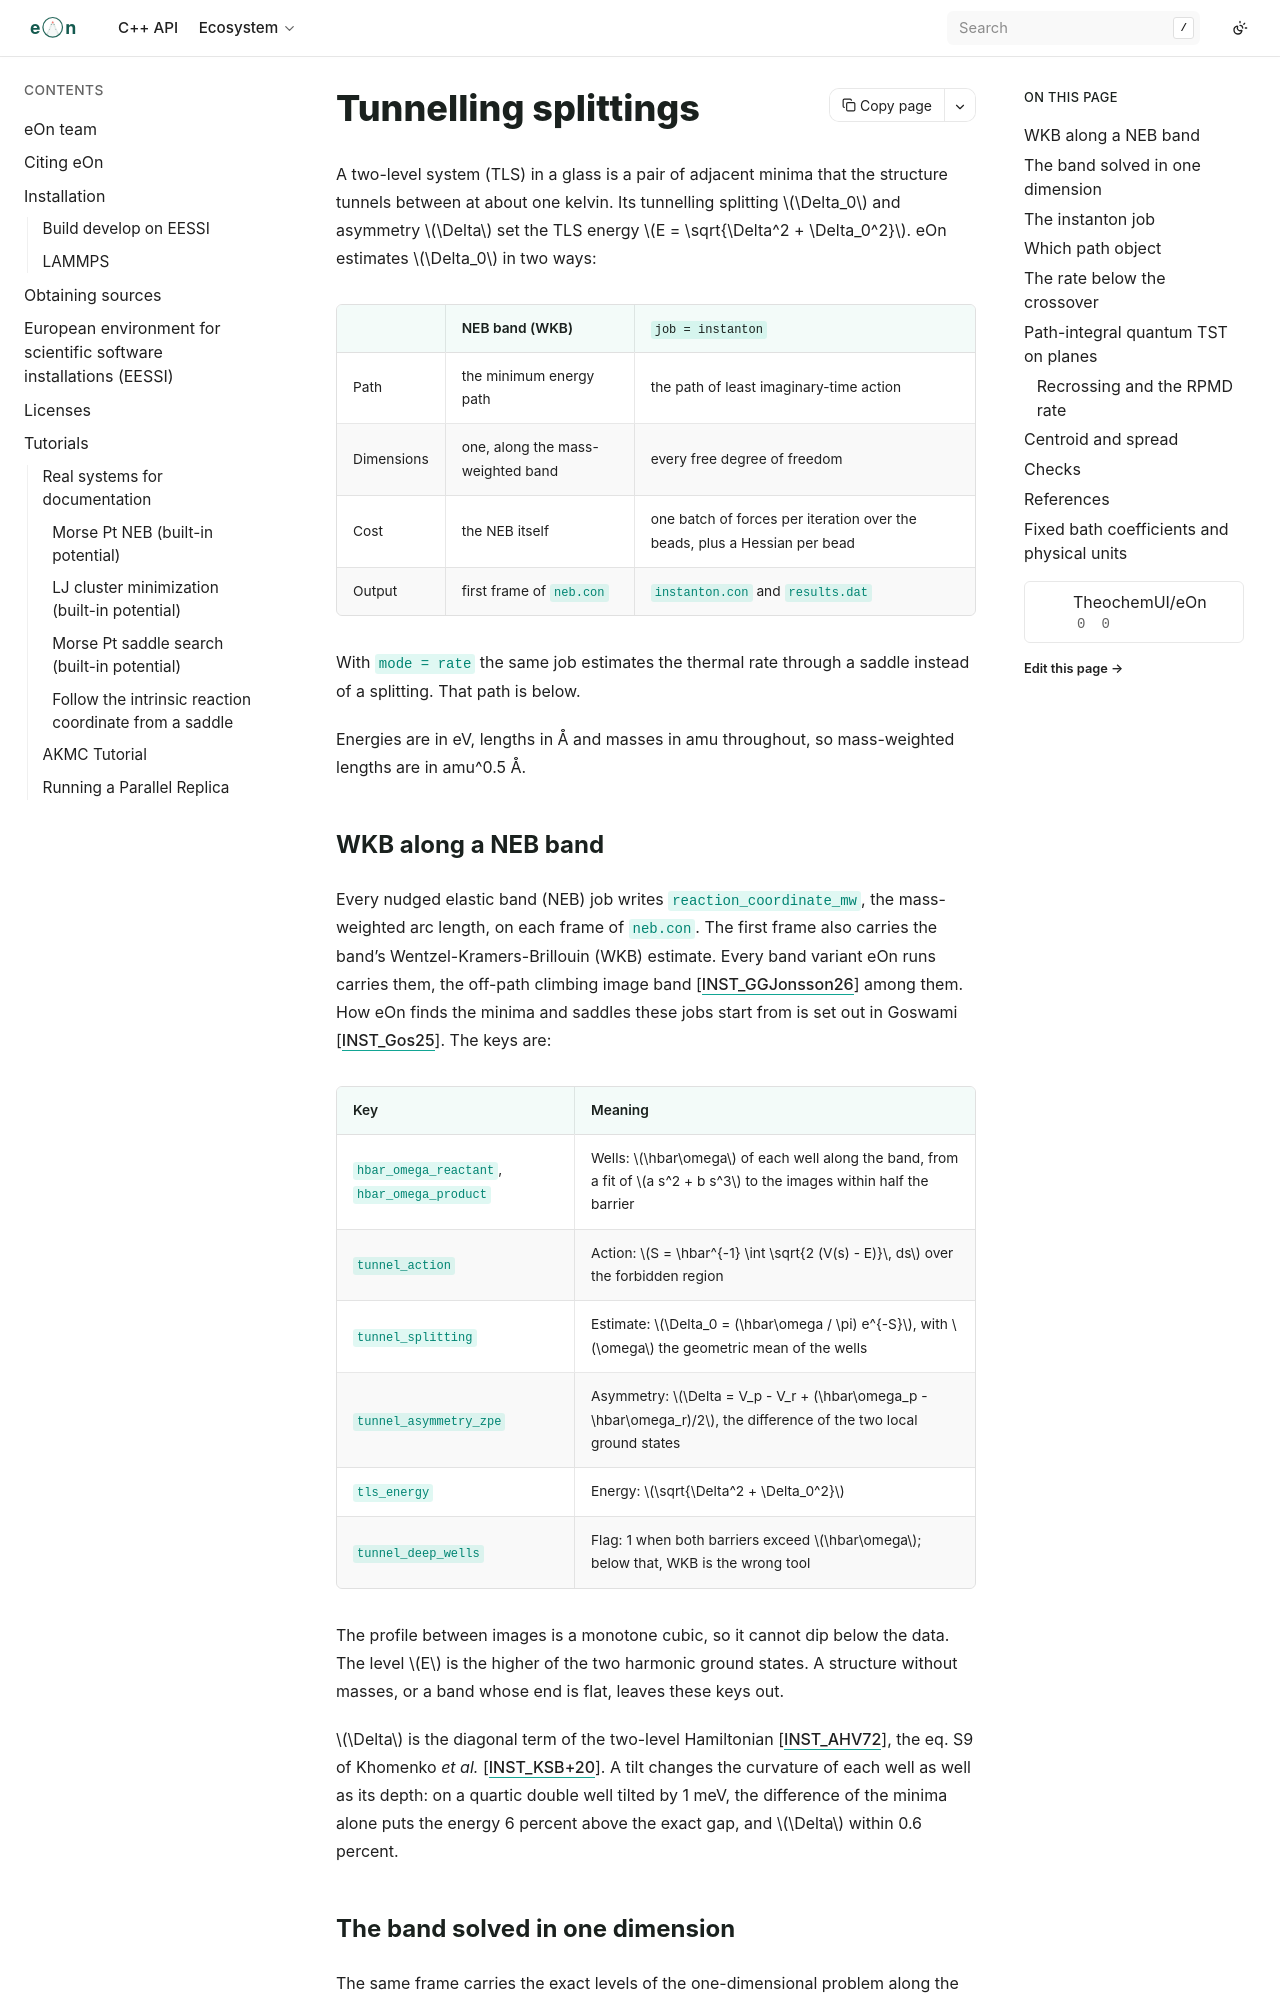

repository: TheochemUI/eOn · page: user_guide/instanton.html · generator: sphinx

---
myst:
  html_meta:
    "description": "Tunnelling splittings between two minima in eOn, and the thermal rate through a saddle: WKB along a NEB band, the ring-polymer instanton below the crossover, and the parabolic barrier factor above it."
    "keywords": "eOn instanton, tunnelling splitting, two-level system, WKB, ring polymer, instanton rate."
---

# Tunnelling splittings

A two-level system (TLS) in a glass is a pair of adjacent minima that the
structure tunnels between at about one kelvin. Its tunnelling splitting
{math}`\Delta_0` and asymmetry {math}`\Delta` set the TLS energy
{math}`E = \sqrt{\Delta^2 + \Delta_0^2}`. eOn estimates {math}`\Delta_0` in two
ways:

| | NEB band (WKB) | `job = instanton` |
|---|---|---|
| Path | the minimum energy path | the path of least imaginary-time action |
| Dimensions | one, along the mass-weighted band | every free degree of freedom |
| Cost | the NEB itself | one batch of forces per iteration over the beads, plus a Hessian per bead |
| Output | first frame of `neb.con` | `instanton.con` and `results.dat` |

With `mode = rate` the same job estimates the thermal rate through a saddle
instead of a splitting. That path is below.

Energies are in eV, lengths in Å and masses in amu throughout, so
mass-weighted lengths are in amu^0.5 Å.
